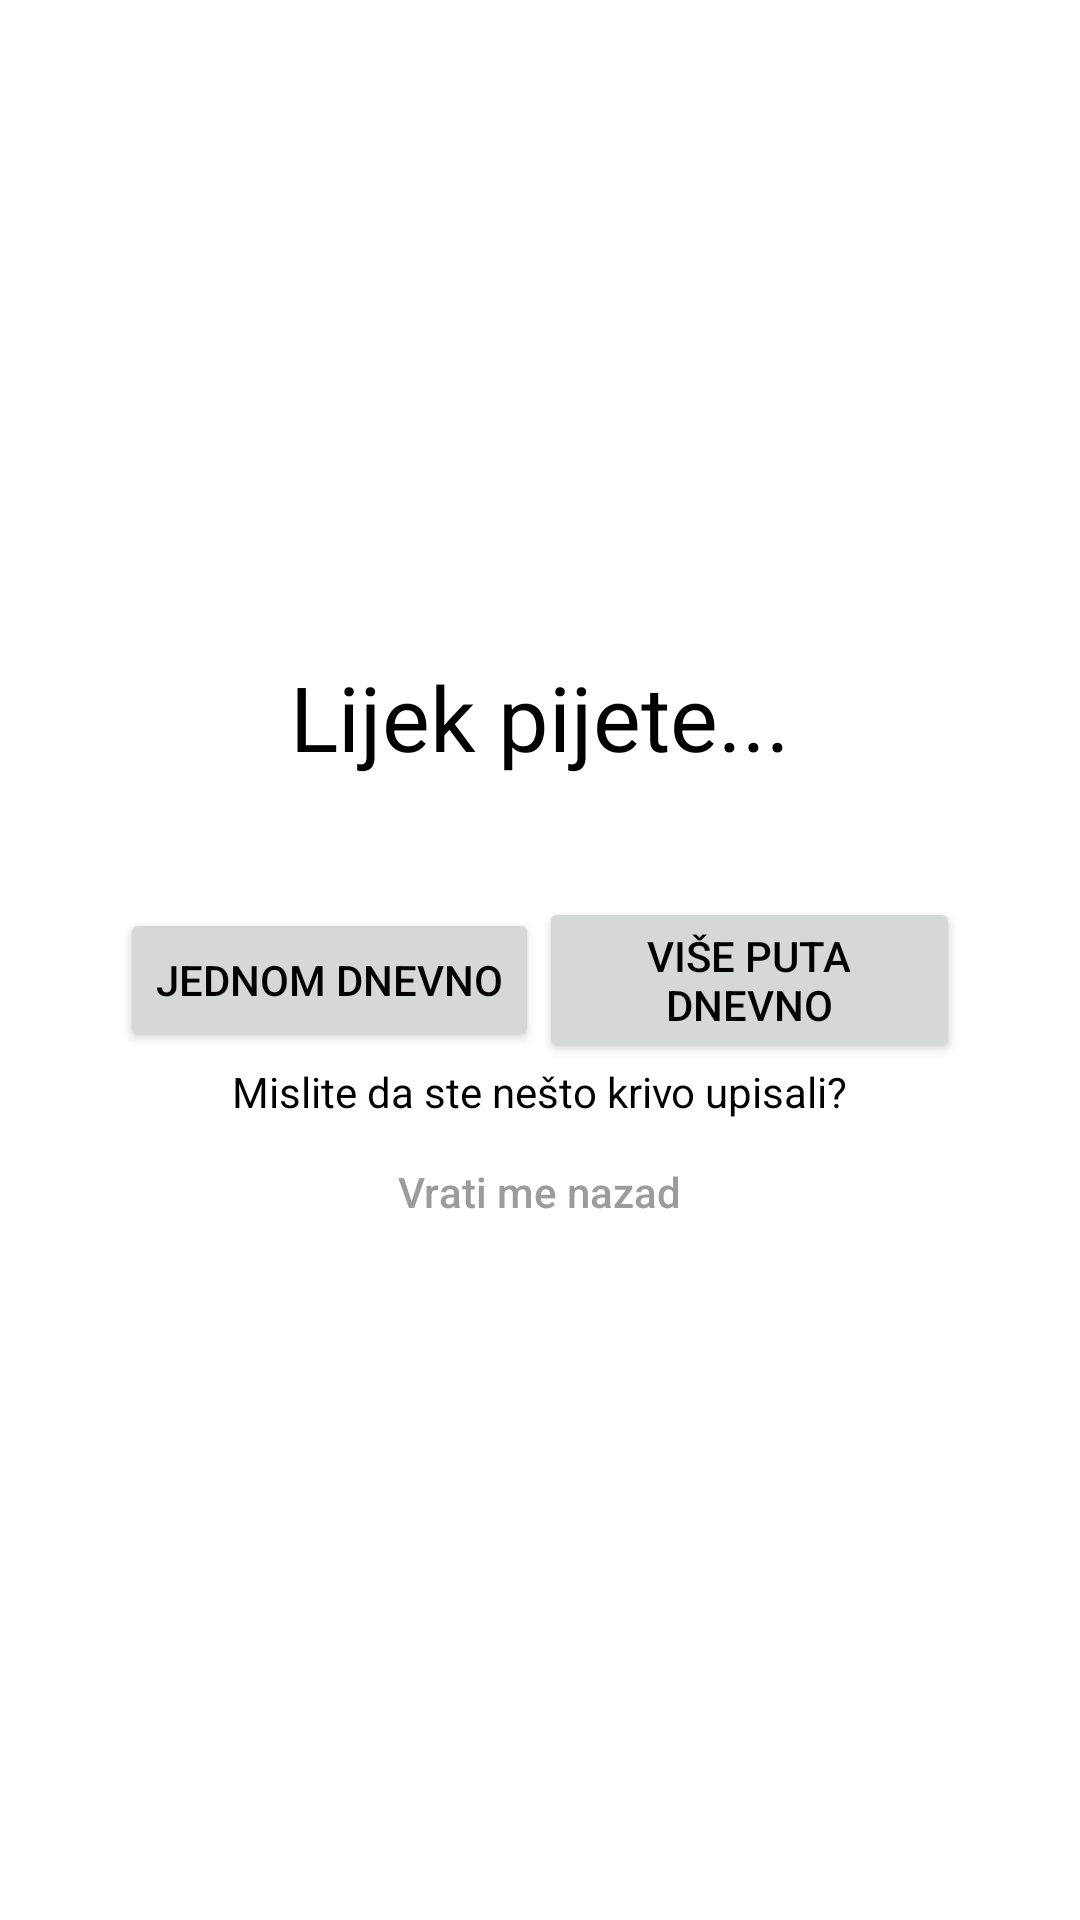

Write the Android layout XML for this screen, with the resource values it uses.
<!-- AndroidManifest.xml: application theme Theme.MedickAppMobile -->
<!-- res/layout/fragment_how_many_daily.xml -->
<?xml version="1.0" encoding="utf-8"?>
<androidx.constraintlayout.widget.ConstraintLayout xmlns:android="http://schemas.android.com/apk/res/android"
    xmlns:app="http://schemas.android.com/apk/res-auto"
    xmlns:tools="http://schemas.android.com/tools"
    android:layout_width="match_parent"
    android:layout_height="match_parent"
    tools:context=".fragments.reminder.HowManyDailyFragment">

    <LinearLayout
        android:layout_width="match_parent"
        android:layout_height="wrap_content"
        android:orientation="vertical"
        app:layout_constraintBottom_toBottomOf="parent"
        app:layout_constraintEnd_toEndOf="parent"
        app:layout_constraintStart_toStartOf="parent"
        app:layout_constraintTop_toTopOf="parent">

        <LinearLayout
            android:id="@+id/mainLinearLayout"
            android:layout_width="wrap_content"
            android:layout_height="wrap_content"
            android:orientation="vertical">

            <TextView
                android:layout_width="match_parent"
                android:layout_height="match_parent"
                android:gravity="center"
                android:text="@string/lijek_pijete"
                android:textSize="@dimen/mainReminderQuestionTextSize" />

            <LinearLayout
                android:layout_width="match_parent"
                android:layout_height="wrap_content"
                android:layout_marginTop="@dimen/dailyBtn_marginTop"
                android:gravity="center"
                android:orientation="horizontal"
                android:paddingHorizontal="@dimen/dailyBtn_paddingHorizontal">

                <Button
                    android:id="@+id/dailyBtn"
                    android:layout_width="wrap_content"
                    android:layout_height="wrap_content"
                    android:text="@string/jednom_dnevno" />

                <Button
                    android:id="@+id/moreDailyBtn"
                    android:layout_width="wrap_content"
                    android:layout_height="wrap_content"
                    android:text="@string/vi_e_puta_dnevno" />
            </LinearLayout>
        </LinearLayout>

        <LinearLayout
            android:id="@+id/oneDailyLinearLayout"
            android:layout_width="match_parent"
            android:layout_height="wrap_content"
            android:layout_marginTop="@dimen/dailyBtn_marginTop"
            android:gravity="center"
            android:orientation="vertical"
            android:paddingHorizontal="@dimen/dailyBtn_paddingHorizontal"
            android:visibility="gone">

            <TextView
                android:layout_width="match_parent"
                android:layout_height="match_parent"
                android:gravity="center"
                android:text="U koliko sati pijete lijek?"
                android:textSize="30sp" />

            <EditText
                android:id="@+id/dailyTimePicker"
                android:layout_width="wrap_content"
                android:layout_height="wrap_content"
                android:layout_marginBottom="@dimen/marginBottomDatumUzimanjaLijeka"
                android:ems="10"
                android:hint="@string/odaberite_vrijeme" />

        </LinearLayout>

        <LinearLayout
            android:id="@+id/moreDailyLinearLayout"
            android:layout_width="match_parent"
            android:layout_height="wrap_content"
            android:layout_marginTop="@dimen/dailyBtn_marginTop"
            android:gravity="center"
            android:orientation="vertical"
            android:paddingHorizontal="@dimen/dailyBtn_paddingHorizontal"
            android:visibility="gone">

            <TextView
                android:layout_width="match_parent"
                android:layout_height="match_parent"
                android:gravity="center"
                android:text="Koliko je sati razmaka između tableta"
                android:textSize="30sp" />

            <EditText
                android:id="@+id/intervalTimePicker"
                android:layout_width="wrap_content"
                android:layout_height="wrap_content"
                android:layout_marginBottom="@dimen/marginBottomDatumUzimanjaLijeka"
                android:ems="10"
                android:hint="@string/odaberite_vrijeme" />

            <TextView
                android:layout_width="match_parent"
                android:layout_height="match_parent"
                android:gravity="center"
                android:text="Kada pijete prvu tabletu?"
                android:textSize="30sp" />

            <EditText
                android:id="@+id/firstPillTimePicker"
                android:layout_width="wrap_content"
                android:layout_height="wrap_content"
                android:layout_marginBottom="@dimen/marginBottomDatumUzimanjaLijeka"
                android:ems="10"
                android:hint="@string/odaberite_vrijeme" />
        </LinearLayout>


        <TextView
            android:layout_width="wrap_content"
            android:layout_height="wrap_content"
            android:layout_gravity="center"
            android:text="@string/mislite_da_ste_ne_to_krivo_upisali"
            android:textSize="@dimen/buttonTextLoginHereSize" />

        <Button
            android:id="@+id/backBtn"
            style="?android:attr/borderlessButtonStyle"
            android:layout_width="wrap_content"
            android:layout_height="wrap_content"
            android:layout_gravity="center"
            android:text="@string/vrati_me_nazad"
            android:textAllCaps="false"
            android:textColor="@color/gray"
            android:textSize="@dimen/buttonTextLoginHereSize" />
    </LinearLayout>

</androidx.constraintlayout.widget.ConstraintLayout>
<!-- resources referenced by this layout -->
<resources>
  <color name="gray">#9C9C9C</color>
  <dimen name="buttonTextLoginHereSize">14sp</dimen>
  <dimen name="dailyBtn_marginTop">40dp</dimen>
  <dimen name="dailyBtn_paddingHorizontal">40dp</dimen>
  <dimen name="mainReminderQuestionTextSize">30sp</dimen>
  <dimen name="marginBottomDatumUzimanjaLijeka">20dp</dimen>
  <string name="jednom_dnevno">Jednom dnevno</string>
  <string name="lijek_pijete">Lijek pijete...</string>
  <string name="mislite_da_ste_ne_to_krivo_upisali">Mislite da ste nešto krivo upisali?</string>
  <string name="odaberite_vrijeme">Odaberite vrijeme</string>
  <string name="vi_e_puta_dnevno">Više puta dnevno</string>
  <string name="vrati_me_nazad">Vrati me nazad</string>
  <style name="Theme.MedickAppMobile" parent="Theme.MaterialComponents.DayNight.NoActionBar">
          
          <item name="colorPrimary">@color/black</item>
          <item name="colorPrimaryVariant">@color/black</item>
          <item name="colorOnPrimary">@color/white</item>
          
          <item name="colorSecondary">@color/teal_200</item>
          <item name="colorSecondaryVariant">@color/teal_700</item>
          <item name="colorOnSecondary">@color/white</item>
          
          <item name="android:statusBarColor">?attr/colorPrimaryVariant</item>
          
          <item name="android:textColor">@color/black</item>
      </style>
  <color name="black">#FF000000</color>
  <color name="white">#FFFFFFFF</color>
  <color name="teal_200">#FF03DAC5</color>
  <color name="teal_700">#FF018786</color>
</resources>
